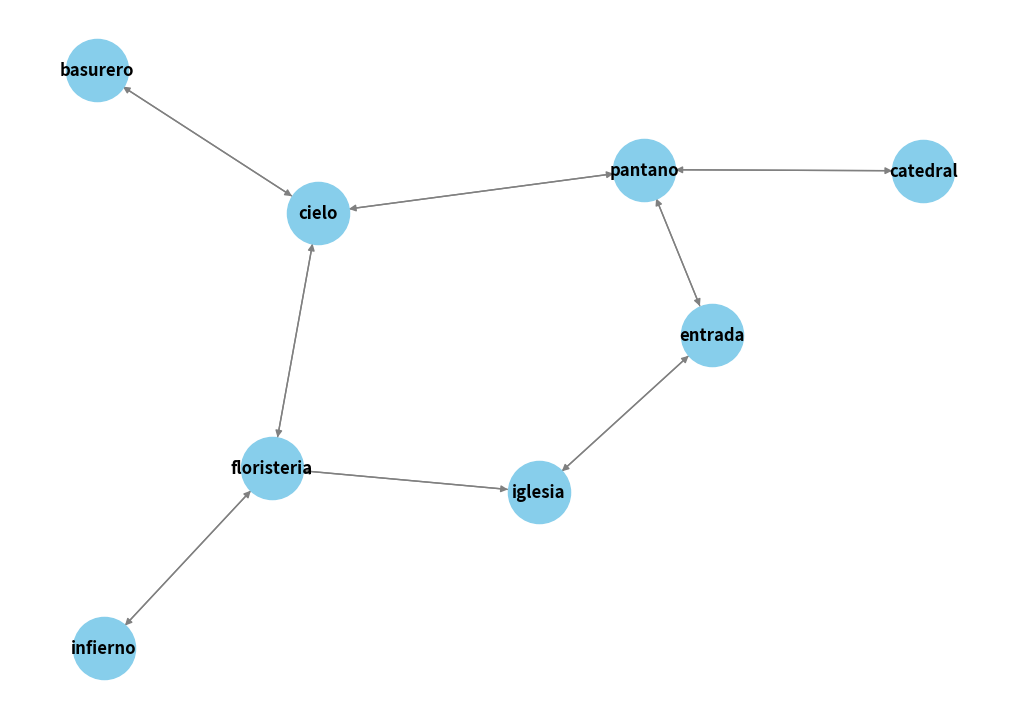

Python code for this plot: (Note: this script raises an exception after producing the figure.)
#laberinto
import networkx as nx
import matplotlib.pyplot as plt #para dibujar el grafo

class Laberinto: 
    def __init__(self, grafo, inicio, salida):#definir laberinto
        self.grafo = grafo
        self.inicio = inicio
        self.salida = salida
        self.camino = [inicio]

    def explorar_interactivo(self): #definimos como explora el laberinto
        nodo_actual = self.inicio
        
        while nodo_actual != self.salida:
            vecinos = self.grafo.get(nodo_actual, [])
            if not vecinos:
                print("No hay salida desde este nodo. Intenta otra ruta.")
                return False

            print(f"Estás en el nodo {nodo_actual}. Opciones: {vecinos}")
            siguiente_nodo = input("Elige tu próximo nodo: ")
            
            if siguiente_nodo in vecinos:
                self.camino.append(siguiente_nodo)
                nodo_actual = siguiente_nodo
            else:
                print("Movimiento no válido. Intenta otra vez.")

        print(f"¡Has llegado a la salida! Camino seguido: {self.camino}")
        return True

    def mostrar_grafo(self):
        G = nx.DiGraph(self.grafo)
        
        pos = nx.spring_layout(G)
        plt.figure(figsize=(10, 7))
        nx.draw(G, pos, with_labels=True, node_color="skyblue", font_weight="bold", node_size=2000, font_size=12, edge_color="gray")
        plt.show()

# Representación del laberinto como un grafo
grafo = {
    'entrada': ['pantano', 'iglesia'],
    'pantano': ['entrada', 'catedral', 'cielo'],
    'iglesia': ['entrada', 'floristeria'],
    'catedral': ['pantano'],
    'cielo': ['pantano', 'floristeria', 'basurero'],
    'floristeria': ['iglesia', 'cielo', 'infierno'],
    'basurero': ['cielo'],
    'infierno': ['floristeria']
}

# Configuración del laberinto
inicio = 'entrada'
salida = 'infierno'

laberinto = Laberinto(grafo, inicio, salida)
laberinto.mostrar_grafo()

# Explorar el laberinto de forma interactiva
exito = laberinto.explorar_interactivo()
if not exito:
    print("No encontraste la salida y te ha matado netanyahhù.")
